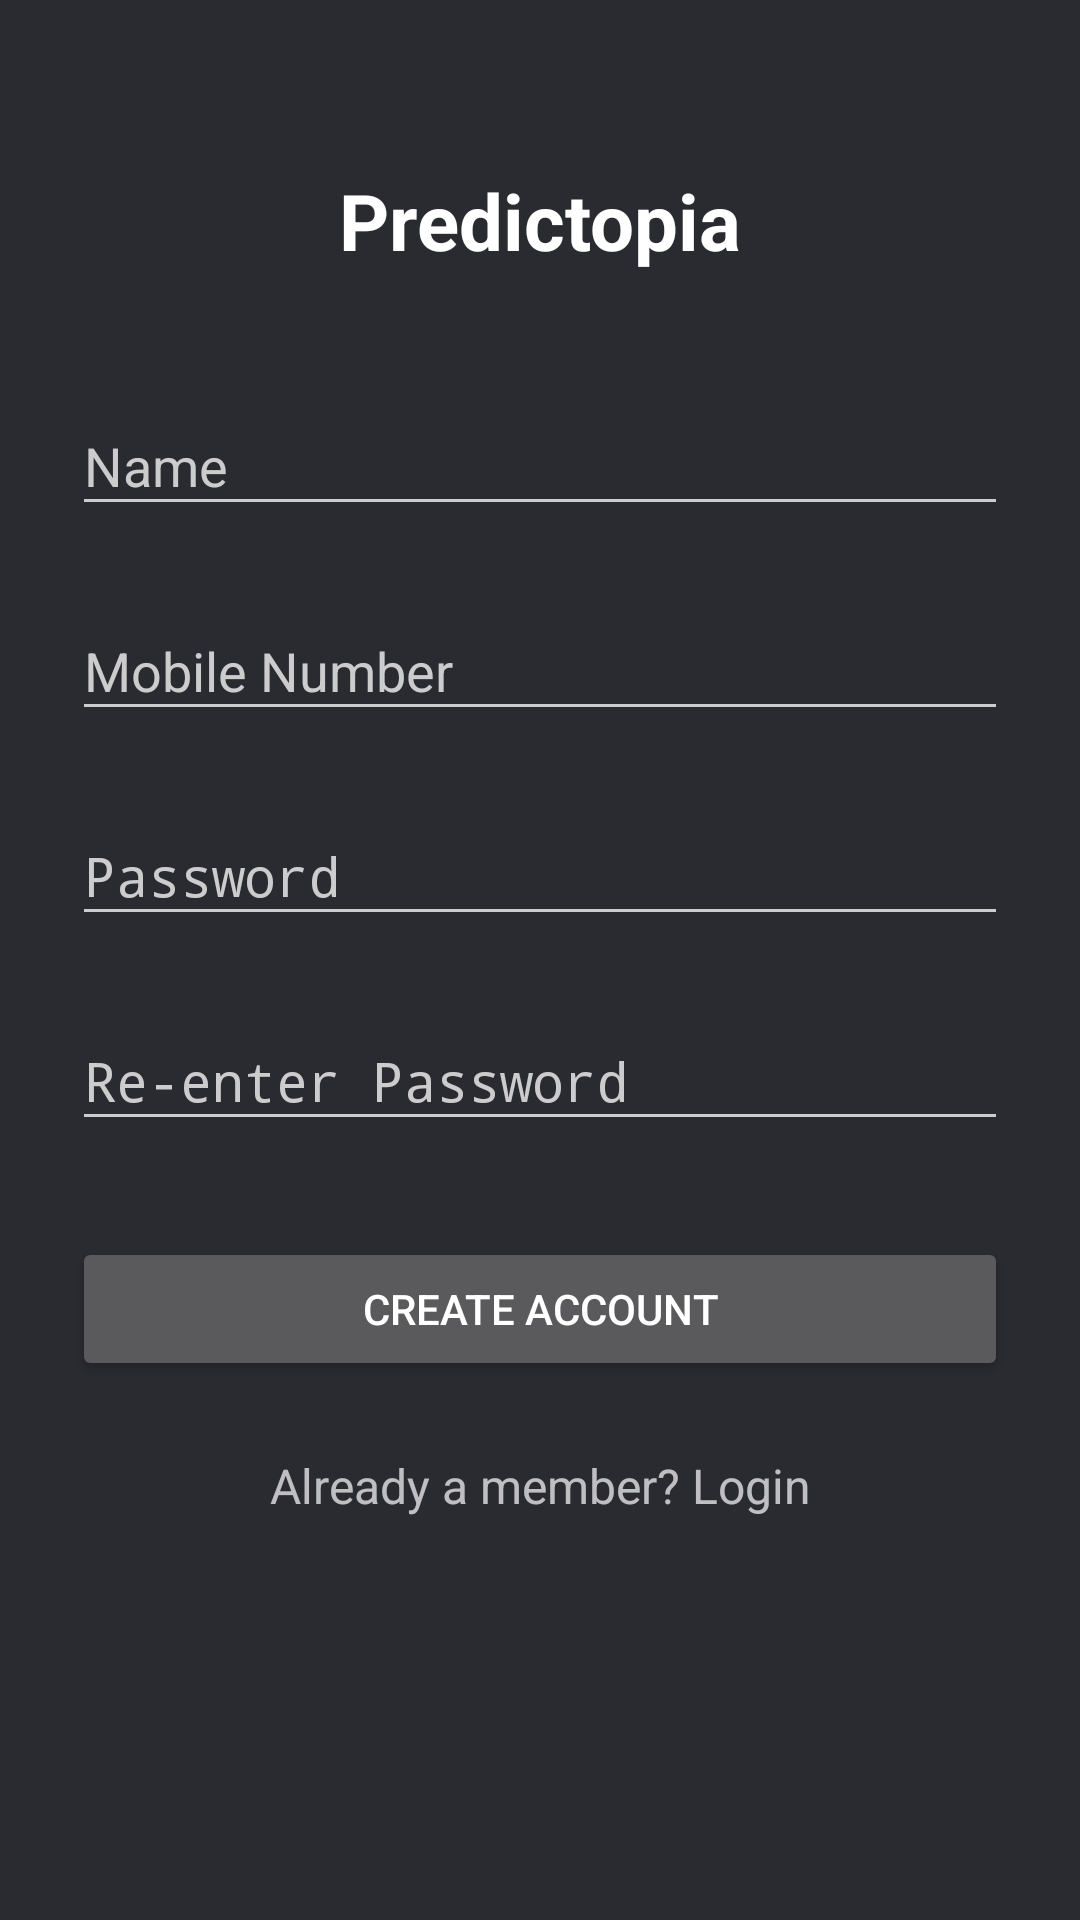

Write the Android layout XML for this screen, with the resource values it uses.
<!-- AndroidManifest.xml: activity theme AppTheme.Dark -->
<!-- res/layout/activity_signup.xml -->
<?xml version="1.0" encoding="utf-8"?>
<ScrollView xmlns:android="http://schemas.android.com/apk/res/android"
    android:layout_width="fill_parent"
    android:layout_height="fill_parent"
    android:fitsSystemWindows="true">

    <LinearLayout
        android:id="@+id/signup_form"
        android:layout_width="match_parent"
        android:layout_height="wrap_content"
        android:orientation="vertical"
        android:paddingLeft="24dp"
        android:paddingRight="24dp"
        android:paddingTop="56dp">

        <TextView
            android:layout_width="fill_parent"
            android:layout_height="wrap_content"
            android:layout_marginBottom="24dp"
            android:gravity="center"
            android:text="Predictopia"
            android:textColor="@android:color/white"
            android:textSize="26dip"
            android:textStyle="bold" />

        
        <android.support.design.widget.TextInputLayout
            android:id="@+id/input_name"
            android:layout_width="match_parent"
            android:layout_height="wrap_content"
            android:layout_marginBottom="8dp"
            android:layout_marginTop="8dp">
            <EditText
                android:layout_width="match_parent"
                android:layout_height="wrap_content"
                android:hint="Name"
                android:inputType="textPersonName" />
        </android.support.design.widget.TextInputLayout>

        
        <android.support.design.widget.TextInputLayout
            android:id="@+id/input_mobile"
            android:layout_width="match_parent"
            android:layout_height="wrap_content"
            android:layout_marginBottom="8dp"
            android:layout_marginTop="8dp">

            <EditText
                android:layout_width="match_parent"
                android:layout_height="wrap_content"
                android:hint="Mobile Number"
                android:inputType="number" />
        </android.support.design.widget.TextInputLayout>

        
        <android.support.design.widget.TextInputLayout
            android:id="@+id/input_password"
            android:layout_width="match_parent"
            android:layout_height="wrap_content"
            android:layout_marginBottom="8dp"
            android:layout_marginTop="8dp">

            <EditText
                android:layout_width="match_parent"
                android:layout_height="wrap_content"
                android:hint="Password"
                android:inputType="textPassword" />
        </android.support.design.widget.TextInputLayout>

        
        <android.support.design.widget.TextInputLayout
            android:id="@+id/input_reEnterPassword"
            android:layout_width="match_parent"
            android:layout_height="wrap_content"
            android:layout_marginBottom="8dp"
            android:layout_marginTop="8dp">

            <EditText
                android:layout_width="match_parent"
                android:layout_height="wrap_content"
                android:hint="Re-enter Password"
                android:inputType="textPassword" />
        </android.support.design.widget.TextInputLayout>

        
        <android.support.v7.widget.AppCompatButton
            android:id="@+id/btn_signup"
            android:layout_width="fill_parent"
            android:layout_height="wrap_content"
            android:layout_marginBottom="24dp"
            android:layout_marginTop="24dp"
            android:padding="12dp"
            android:text="Create Account" />

        <TextView
            android:id="@+id/link_login"
            android:layout_width="fill_parent"
            android:layout_height="wrap_content"
            android:layout_marginBottom="24dp"
            android:gravity="center"
            android:text="Already a member? Login"
            android:textSize="16dip" />

    </LinearLayout>
</ScrollView>
<!-- resources referenced by this layout -->
<resources>
  <style name="AppTheme.Dark" parent="Theme.AppCompat.NoActionBar">
          <item name="colorPrimary">@color/primary</item>
          <item name="colorAccent">@color/accent</item>
          <item name="android:windowBackground">@color/primary</item>
          <item name="colorControlNormal">@color/iron</item>
          <item name="colorControlActivated">@color/white</item>
          <item name="colorControlHighlight">@color/white</item>
          <item name="android:textColorHint">@color/iron</item>
          <item name="android:windowAnimationStyle">@style/CustomAnimation.Activity</item>
      </style>
  <color name="primary">#2A2A31</color>
  <color name="accent">#7D7E82</color>
  <color name="iron">#CCCCCC</color>
  <color name="white">#FFFFFF</color>
  <style name="CustomAnimation.Activity" parent="@android:style/Animation.Activity">
          <item name="android:windowEnterAnimation">@anim/push_left_in</item>
          <item name="android:windowExitAnimation">@anim/push_left_out</item>
      </style>
</resources>
